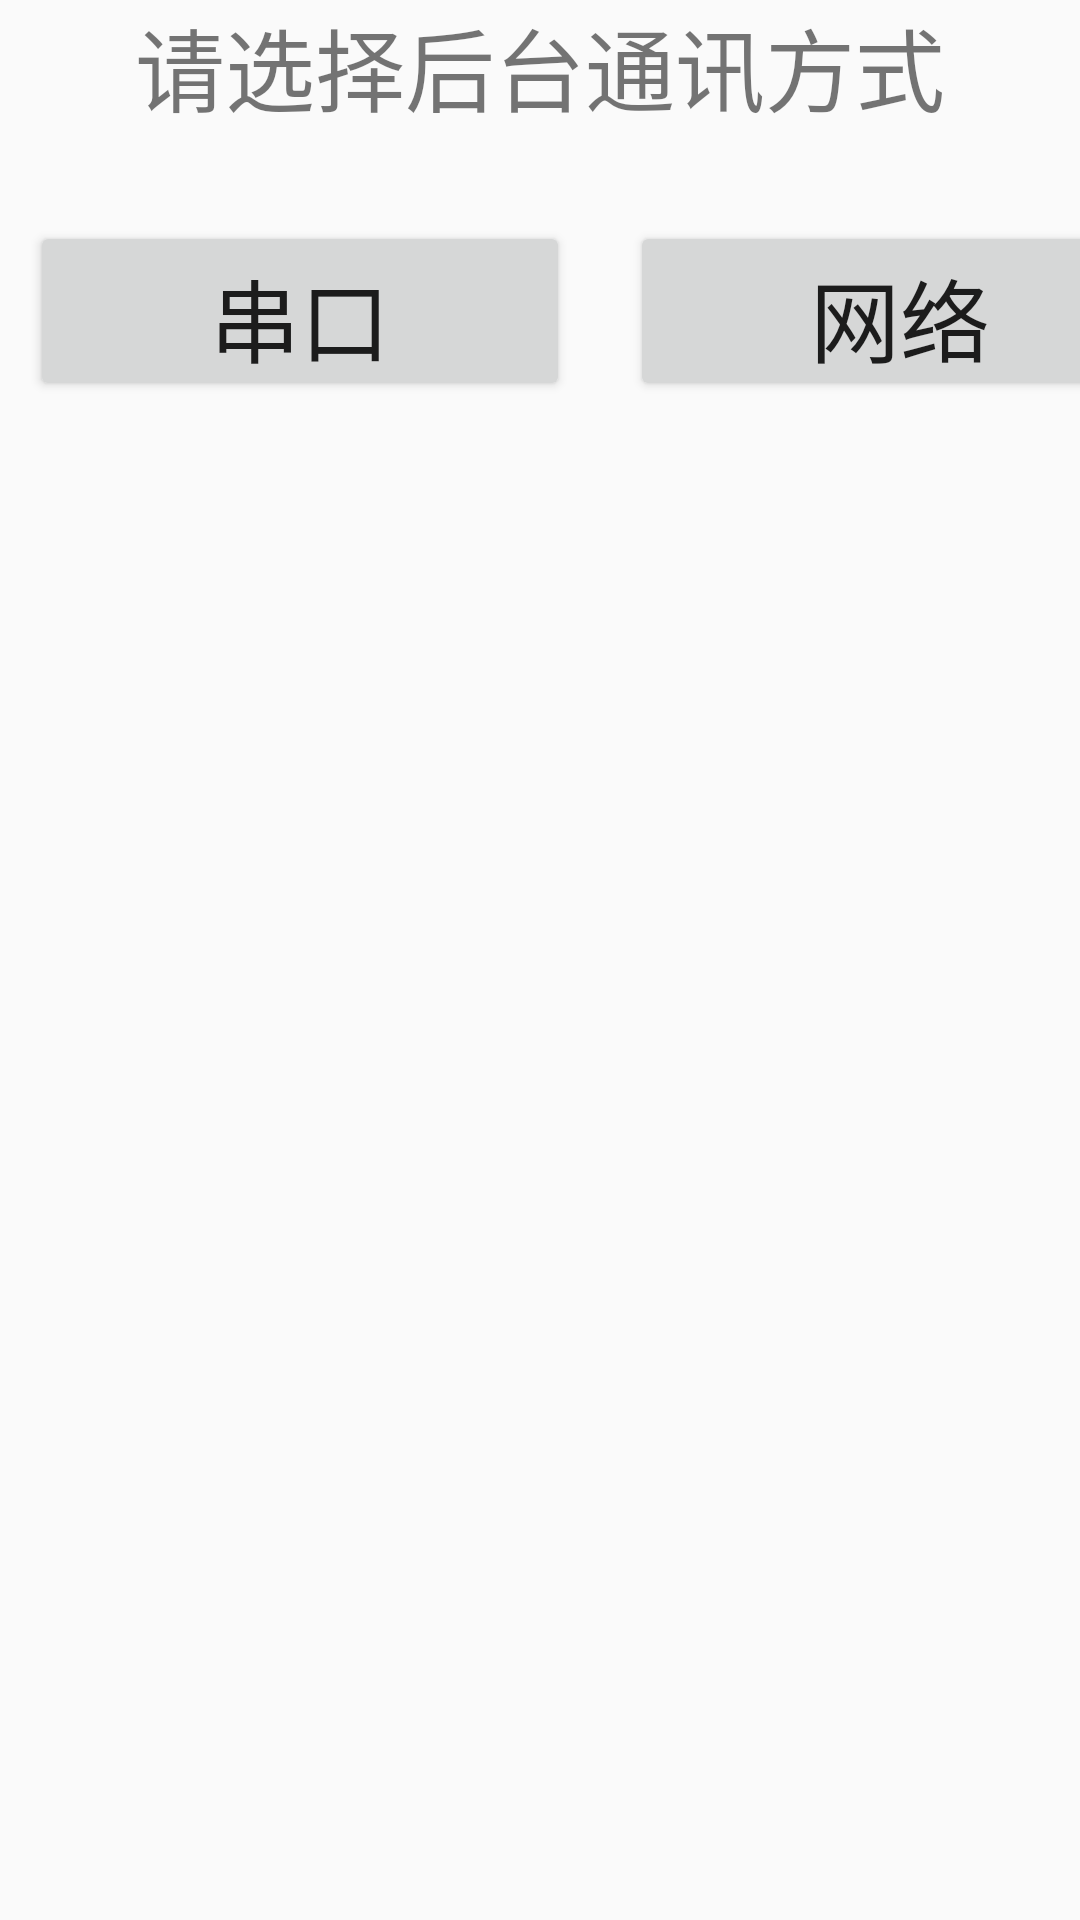

Here is an Android app screen rendered from its layout file. Give the layout XML and the strings, colors and styles it references.
<!-- AndroidManifest.xml: application theme Theme.EMVL3APP -->
<!-- res/layout/activity_selectcommutype.xml -->
<?xml version="1.0" encoding="utf-8"?>
<RelativeLayout xmlns:android="http://schemas.android.com/apk/res/android"
    android:layout_width="match_parent"
    android:layout_height="match_parent">

    <LinearLayout
        android:id="@+id/layout_title"
        android:layout_width="match_parent"
        android:layout_height="wrap_content"
        android:orientation="horizontal"
        android:gravity="center">

        <TextView
            android:layout_width="wrap_content"
            android:layout_height="wrap_content"
            android:text="@string/select_commu_type_title"
            android:textSize="30sp"
            android:layout_gravity="center"
            android:gravity="center"
            android:id="@+id/textView_titleCommu">
        </TextView>
    </LinearLayout>

    
    <GridLayout
        android:layout_width="match_parent"
        android:layout_height="wrap_content"
        android:columnCount="2"
        android:rowCount="1"
        android:layout_below="@id/layout_title"
        android:layout_centerHorizontal="true"
        android:paddingTop="20dp">
        <Button
            android:text="@string/select_serial_port"
            android:layout_width="180dp"
            android:layout_height="60dp"
            android:gravity="center"
            android:layout_gravity="center"
            android:layout_margin="10dp"
            android:textSize="30sp"
            android:id="@+id/button_serial">
        </Button>

        <Button
            android:text="@string/select_network"
            android:layout_width="180dp"
            android:layout_height="60dp"
            android:gravity="center"
            android:layout_gravity="center"
            android:layout_margin="10dp"
            android:textSize="30sp"
            android:id="@+id/button_tcp">
        </Button>
    </GridLayout>

</RelativeLayout>
<!-- resources referenced by this layout -->
<resources>
  <string name="select_commu_type_title">请选择后台通讯方式</string>
  <string name="select_network">网络</string>
  <string name="select_serial_port">串口</string>
  <style name="Theme.EMVL3APP" parent="Theme.AppCompat.Light.DarkActionBar">
          
          <item name="colorPrimary">@color/purple_500</item>
          
          <item name="colorPrimaryDark">@color/colorPrimaryDark</item>
          <item name="colorAccent">@color/colorAccent</item>
      </style>
  <!-- not gathered from this repository: default colours our renderer supplied (Android Studio template values) -->
  <color name="purple_500">#FF6200EE</color>
  <color name="colorPrimaryDark">#FF3700B3</color>
  <color name="colorAccent">#FF03DAC5</color>
</resources>
